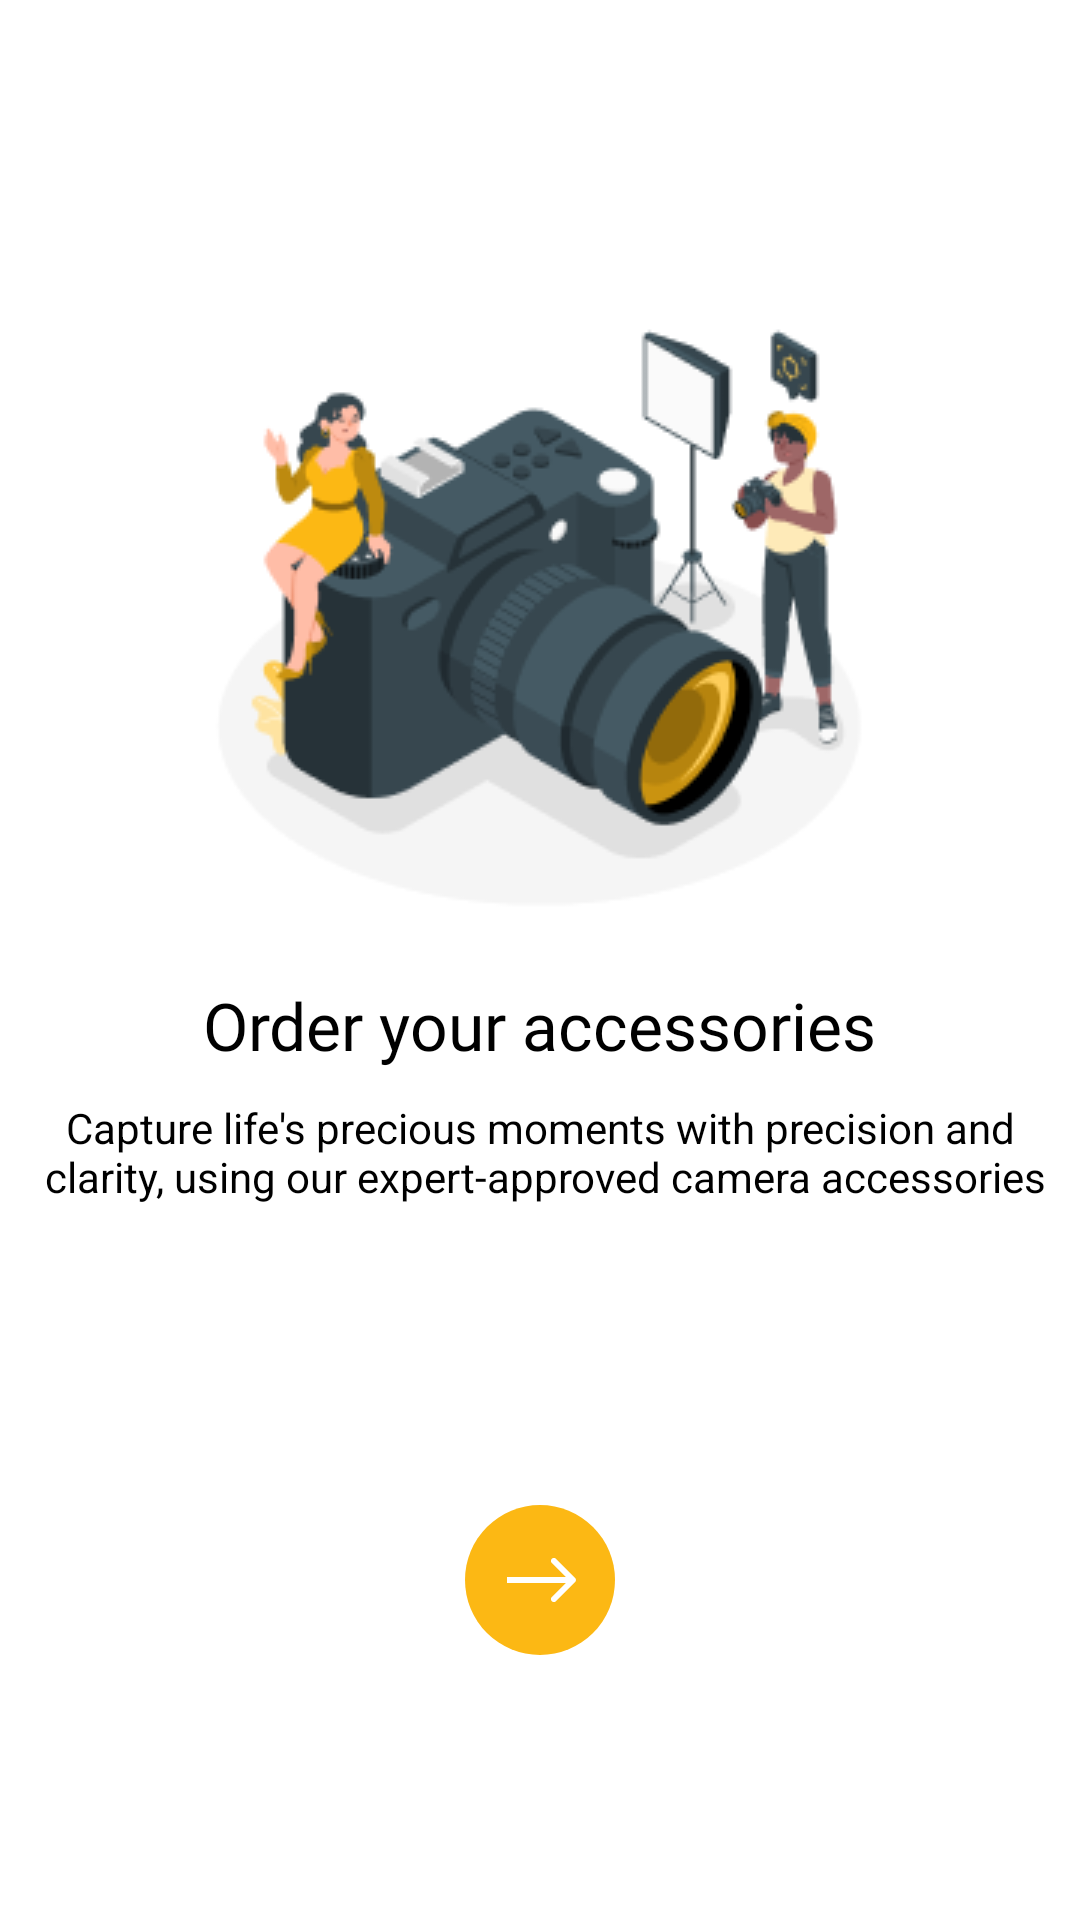

Produce the Android XML layout that renders to this screen, including the resource entries it uses.
<!-- AndroidManifest.xml: application theme Theme.CameraKit -->
<!-- res/layout/activity_on_boarding.xml -->
<?xml version="1.0" encoding="utf-8"?>
<LinearLayout xmlns:android="http://schemas.android.com/apk/res/android"
    xmlns:app="http://schemas.android.com/apk/res-auto"
    xmlns:tools="http://schemas.android.com/tools"
    android:id="@+id/main"
    android:layout_width="match_parent"
    android:layout_height="match_parent"
    android:gravity="center"
    android:orientation="vertical"
    tools:context=".activities.OnBoardingActivity">

    <ImageView
        android:layout_width="wrap_content"
        android:layout_height="wrap_content"
        android:src="@drawable/on_board_img" />

    <TextView
        android:layout_width="wrap_content"
        android:layout_height="wrap_content"
        android:fontFamily="@font/mukta_semi_bold"
        android:text="@string/on_board_text"
        android:textColor="@color/black"
        android:textSize="22sp"
        android:layout_marginTop="20dp"/>

    <TextView
        android:layout_width="wrap_content"
        android:layout_height="wrap_content"
        android:text="@string/on_board_text_2"
        android:textColor="@color/black"
        android:textSize="14sp"
        android:layout_marginTop="10dp"
        android:gravity="center"
        />
    <ImageView
        android:layout_width="wrap_content"
        android:layout_height="wrap_content"
        android:src="@drawable/ic_go"
        android:layout_marginTop="100dp"/>


</LinearLayout>
<!-- resources referenced by this layout -->
<resources>
  <color name="black">#FF000000</color>
  <!-- drawable ic_go (drawable) -->
  <vector xmlns:android="http://schemas.android.com/apk/res/android"
      android:width="50dp"
      android:height="50dp"
      android:viewportWidth="50"
      android:viewportHeight="50">
    <path
        android:pathData="M25,0L25,0A25,25 0,0 1,50 25L50,25A25,25 0,0 1,25 50L25,50A25,25 0,0 1,0 25L0,25A25,25 0,0 1,25 0z"
        android:fillColor="#FCB814"/>
    <path
        android:pathData="M36.707,25.707C37.098,25.317 37.098,24.683 36.707,24.293L30.343,17.929C29.953,17.538 29.319,17.538 28.929,17.929C28.538,18.319 28.538,18.953 28.929,19.343L34.586,25L28.929,30.657C28.538,31.047 28.538,31.681 28.929,32.071C29.319,32.462 29.953,32.462 30.343,32.071L36.707,25.707ZM14,26H36V24H14V26Z"
        android:fillColor="#ffffff"/>
  </vector>
  <!-- drawable on_board_img: png bitmap (drawable, 23783 bytes) -->
  <string name="on_board_text">Order your accessories</string>
  <string name="on_board_text_2">Capture life\'s precious moments with precision and\n clarity, using our expert-approved camera accessories</string>
  <style name="Theme.CameraKit" parent="Theme.MaterialComponents.DayNight.NoActionBar">
          
          <item name="colorPrimary">@color/purple_500</item>
          <item name="colorPrimaryVariant">@color/purple_700</item>
          <item name="colorOnPrimary">@color/white</item>
          
          <item name="colorSecondary">@color/teal_200</item>
          <item name="colorSecondaryVariant">@color/teal_700</item>
          <item name="colorOnSecondary">@color/black</item>
          
          <item name="android:statusBarColor">?attr/colorPrimaryVariant</item>
          
      </style>
  <color name="purple_500">#FF6200EE</color>
  <color name="purple_700">#FF3700B3</color>
  <color name="white">#FFFFFFFF</color>
  
      //Custom Colors
  <color name="teal_200">#FF03DAC5</color>
  <color name="teal_700">#FF018786</color>
</resources>
